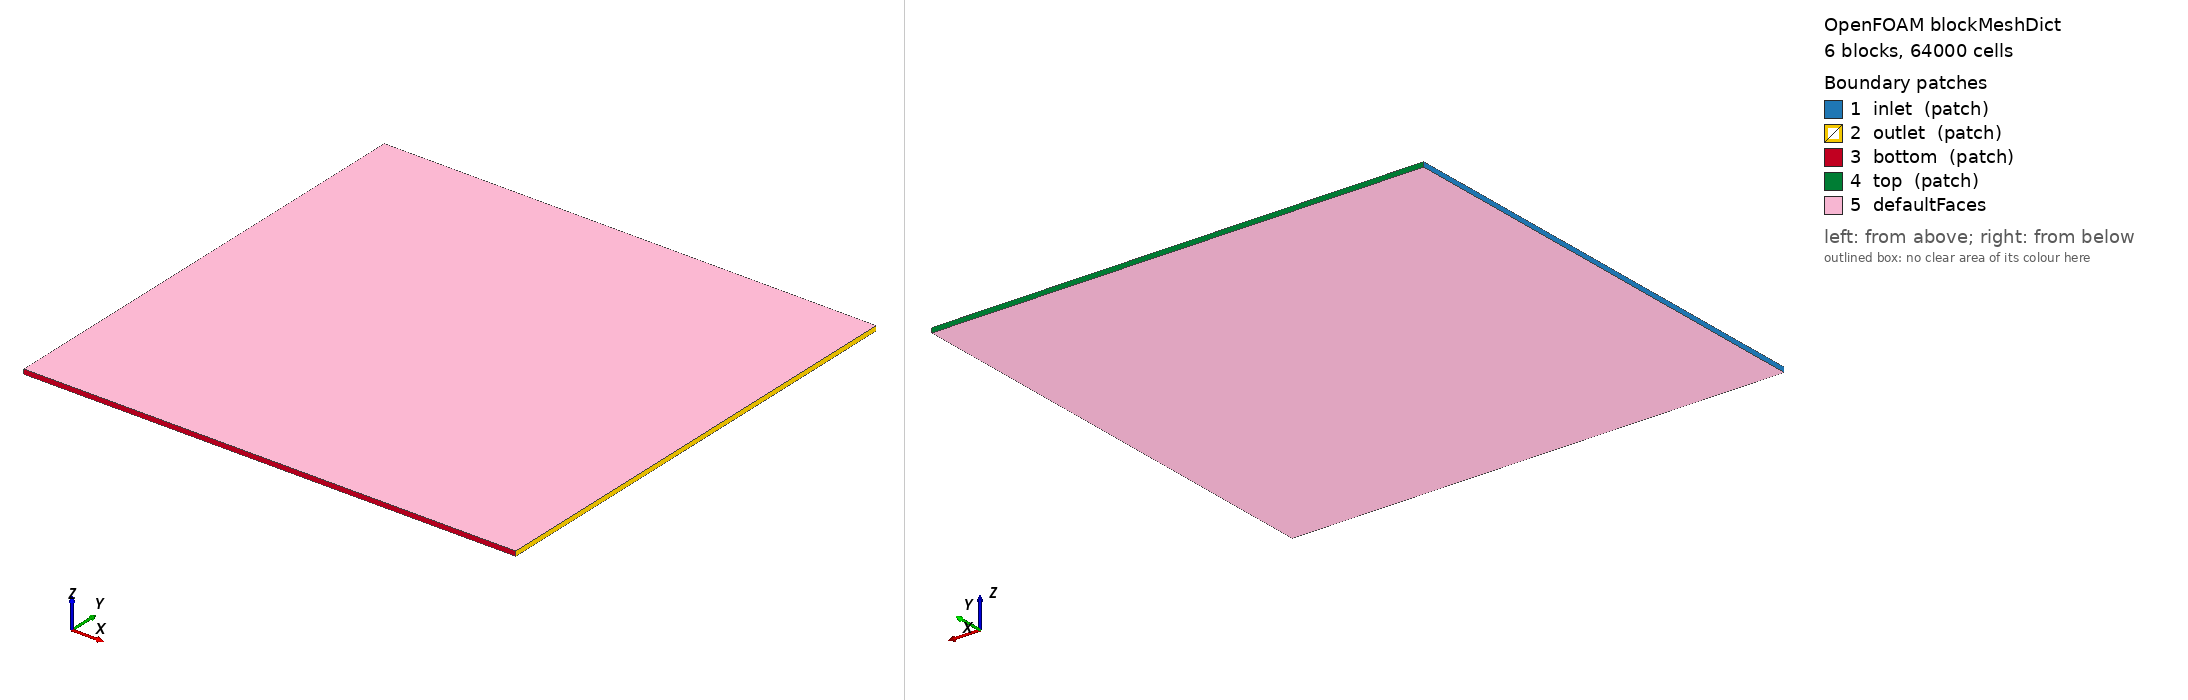

OpenFOAM case: the mesh blockMesh builds from blockMeshDict, 6 block(s), 64000 cells. Boundary patches (legend numbers): 1 inlet (patch), 2 outlet (patch), 3 bottom (patch), 4 top (patch), 5 defaultFaces. Left view from above one corner, right view from below the opposite corner. Boundary conditions: 4 field file(s) under 0/; 5 of 5 drawn patches have an entry in a shipped field file.

=== system/blockMeshDict ===
/*--------------------------------*- C++ -*----------------------------------*\
| =========                 |                                                 |
| \\      /  F ield         | OpenFOAM: The Open Source CFD Toolbox           |
|  \\    /   O peration     | Version:  v2312                                 |
|   \\  /    A nd           | Website:  www.openfoam.com                      |
|    \\/     M anipulation  |                                                 |
\*---------------------------------------------------------------------------*/
FoamFile
{
    version     2.0;
    format      ascii;
    class       dictionary;
    object      blockMeshDict;
}
// * * * * * * * * * * * * * * * * * * * * * * * * * * * * * * * * * * * * * //

scale   1;

vertices
(

//  Z= 0.0

// Bottom
    ( -5.5     -5.0     0.0) //0
    ( 0.5     -5.0     0.0) //1
    ( 1.5     -5.0     0.0) //2
    ( 5.0     -5.0     0.0) //3

// Center (Plate)
    ( -5.5      0.0     0.0) //4
    ( 0.5      0.0     0.0) //5
    ( 1.5      0.0     0.0) //6
    ( 5.0      0.0     0.0) //7

// Top
    ( -5.5      5.0     0.0) //8
    ( 0.5      5.0     0.0) //9
    ( 1.5      5.0     0.0) //10
    ( 5.0      5.0     0.0) //11

// Z= 0.1
    ( -5.5     -5.0     0.1) //12
    ( 0.5     -5.0     0.1) //13
    ( 1.5     -5.0     0.1) //14
    ( 5.0     -5.0     0.1) //15

    ( -5.5      0.0     0.1) //16
    ( 0.5      0.0     0.1) //17
    ( 1.5      0.0     0.1) //18
    ( 5.0      0.0     0.1) //19

    ( -5.5      5.0     0.1) //20
    ( 0.5      5.0     0.1) //21
    ( 1.5      5.0     0.1) //22
    ( 5.0      5.0     0.1) //23


);

blocks
(
// Region 1 bottom left
    hex (0 1 5 4 12 13 17 16) (40 160 1) simpleGrading (0.2 0.05 1)

// Region 2 bottom center
    hex (1 2 6 5 13 14 18 17) (80 160 1) simpleGrading (5 0.05 1)

// Region 3 Bottom right
    hex (2 3 7 6 14 15 19 18) (80 160 1) simpleGrading (5 0.05 1)

// Region 4 Top left
    hex (4 5 9 8 16 17 21 20) (40 160 1) simpleGrading (0.2 20 1)

// Region 5 Top Center
    hex (5 6 10 9 17 18 22 21) (80 160 1) simpleGrading (5 20 1)

// Region 6 Top Right
    hex (6 7 11 10 18 19 23 22) (80 160 1) simpleGrading (5 20 1)

);

edges
(
);

boundary
(
    inlet
    {
        type patch;
        faces
        (
            (0 12 16 4)
	    (4 16 20 8)
        );
    }
    outlet
    {
        type patch;
        faces
        (
            (3 7 19 15)
	    (7 11 23 19)
        );
    }
    bottom
    {
        type patch;
        faces
        (
            (0 12 13 1)
            (1 13 14 2)
            (2 14 15 3)
        );
    }
    top
    {
        type patch;
        faces
        (
            (8 9 21 20)
            (9 10 22 21)
	    (10 11 23 22)
        );
    }

);

mergePatchPairs
(
);


// ************************************************************************* //


=== system/controlDict ===
/*--------------------------------*- C++ -*----------------------------------*\
| =========                 |                                                 |
| \\      /  F ield         | OpenFOAM: The Open Source CFD Toolbox           |
|  \\    /   O peration     | Version:  v2312                                 |
|   \\  /    A nd           | Website:  www.openfoam.com                      |
|    \\/     M anipulation  |                                                 |
\*---------------------------------------------------------------------------*/
FoamFile
{
    version     2.0;
    format      ascii;
    class       dictionary;
    object      controlDict;
}
// * * * * * * * * * * * * * * * * * * * * * * * * * * * * * * * * * * * * * //

application     rhoCentralFoam;

startFrom       startTime;

startTime       0;

stopAt          endTime;

endTime         0.2;

deltaT          0.0001;

writeControl    runTime;

writeInterval   0.001;

purgeWrite      0;

writeFormat     ascii;

writePrecision  6;

writeCompression off;

timeFormat      general;

timePrecision   6;

runTimeModifiable true;

adjustTimeStep  yes;

maxCo           0.5;


maxDeltaT       1e-06;


// ************************************************************************* //


=== 0/T ===
/*--------------------------------*- C++ -*----------------------------------*\
| =========                 |                                                 |
| \\      /  F ield         | OpenFOAM: The Open Source CFD Toolbox           |
|  \\    /   O peration     | Version:  2312                                  |
|   \\  /    A nd           | Website:  www.openfoam.com                      |
|    \\/     M anipulation  |                                                 |
\*---------------------------------------------------------------------------*/
FoamFile
{
    version     2.0;
    format      ascii;
    arch        "LSB;label=32;scalar=64";
    class       volScalarField;
    location    "0";
    object      T;
}
// * * * * * * * * * * * * * * * * * * * * * * * * * * * * * * * * * * * * * //

dimensions      [0 0 0 1 0 0 0];

internalField   uniform 300;

boundaryField
{
    inlet
    {
        type            fixedValue;
        value           uniform 300;
    }
    outlet
    {
        type            zeroGradient;
    }
    bottom
    {
        type            fixedValue;
        value           uniform 300;
    }
    top
    {
        type            zeroGradient;
    }
    defaultFaces
    {
        type            empty;
    }
    plate_bottom
    {
        type            zeroGradient;
    }
    plate_top
    {
        type            zeroGradient;
    }
}


// ************************************************************************* //


=== 0/U ===
/*--------------------------------*- C++ -*----------------------------------*\
| =========                 |                                                 |
| \\      /  F ield         | OpenFOAM: The Open Source CFD Toolbox           |
|  \\    /   O peration     | Version:  2312                                  |
|   \\  /    A nd           | Website:  www.openfoam.com                      |
|    \\/     M anipulation  |                                                 |
\*---------------------------------------------------------------------------*/
FoamFile
{
    version     2.0;
    format      ascii;
    arch        "LSB;label=32;scalar=64";
    class       volVectorField;
    location    "0";
    object      U;
}
// * * * * * * * * * * * * * * * * * * * * * * * * * * * * * * * * * * * * * //

dimensions      [0 1 -1 0 0 0 0];

internalField   uniform (987.752 356.236 0);

boundaryField
{
    inlet
    {
        type            fixedValue;
        value           uniform (987.752 356.236 0);
    }
    outlet
    {
        type            zeroGradient;
    }
    bottom
    {
        type            fixedValue;
        value           uniform (987.752 356.236 0);
    }
    top
    {
        type            zeroGradient;
    }
    defaultFaces
    {
        type            empty;
    }
    plate_bottom
    {
        type            slip;
    }
    plate_top
    {
        type            slip;
    }
}


// ************************************************************************* //


=== 0/p ===
/*--------------------------------*- C++ -*----------------------------------*\
| =========                 |                                                 |
| \\      /  F ield         | OpenFOAM: The Open Source CFD Toolbox           |
|  \\    /   O peration     | Version:  2312                                  |
|   \\  /    A nd           | Website:  www.openfoam.com                      |
|    \\/     M anipulation  |                                                 |
\*---------------------------------------------------------------------------*/
FoamFile
{
    version     2.0;
    format      ascii;
    arch        "LSB;label=32;scalar=64";
    class       volScalarField;
    location    "0";
    object      p;
}
// * * * * * * * * * * * * * * * * * * * * * * * * * * * * * * * * * * * * * //

dimensions      [1 -1 -2 0 0 0 0];

internalField   uniform 101325;

boundaryField
{
    inlet
    {
        type            fixedValue;
        value           uniform 101325;
    }
    outlet
    {
        type            zeroGradient;
    }
    bottom
    {
        type            fixedValue;
        value           uniform 101325;
    }
    top
    {
        type            zeroGradient;
    }
    defaultFaces
    {
        type            empty;
    }
    plate_bottom
    {
        type            zeroGradient;

    }
    plate_top
    {
        type            zeroGradient;

    }
}


// ************************************************************************* //
